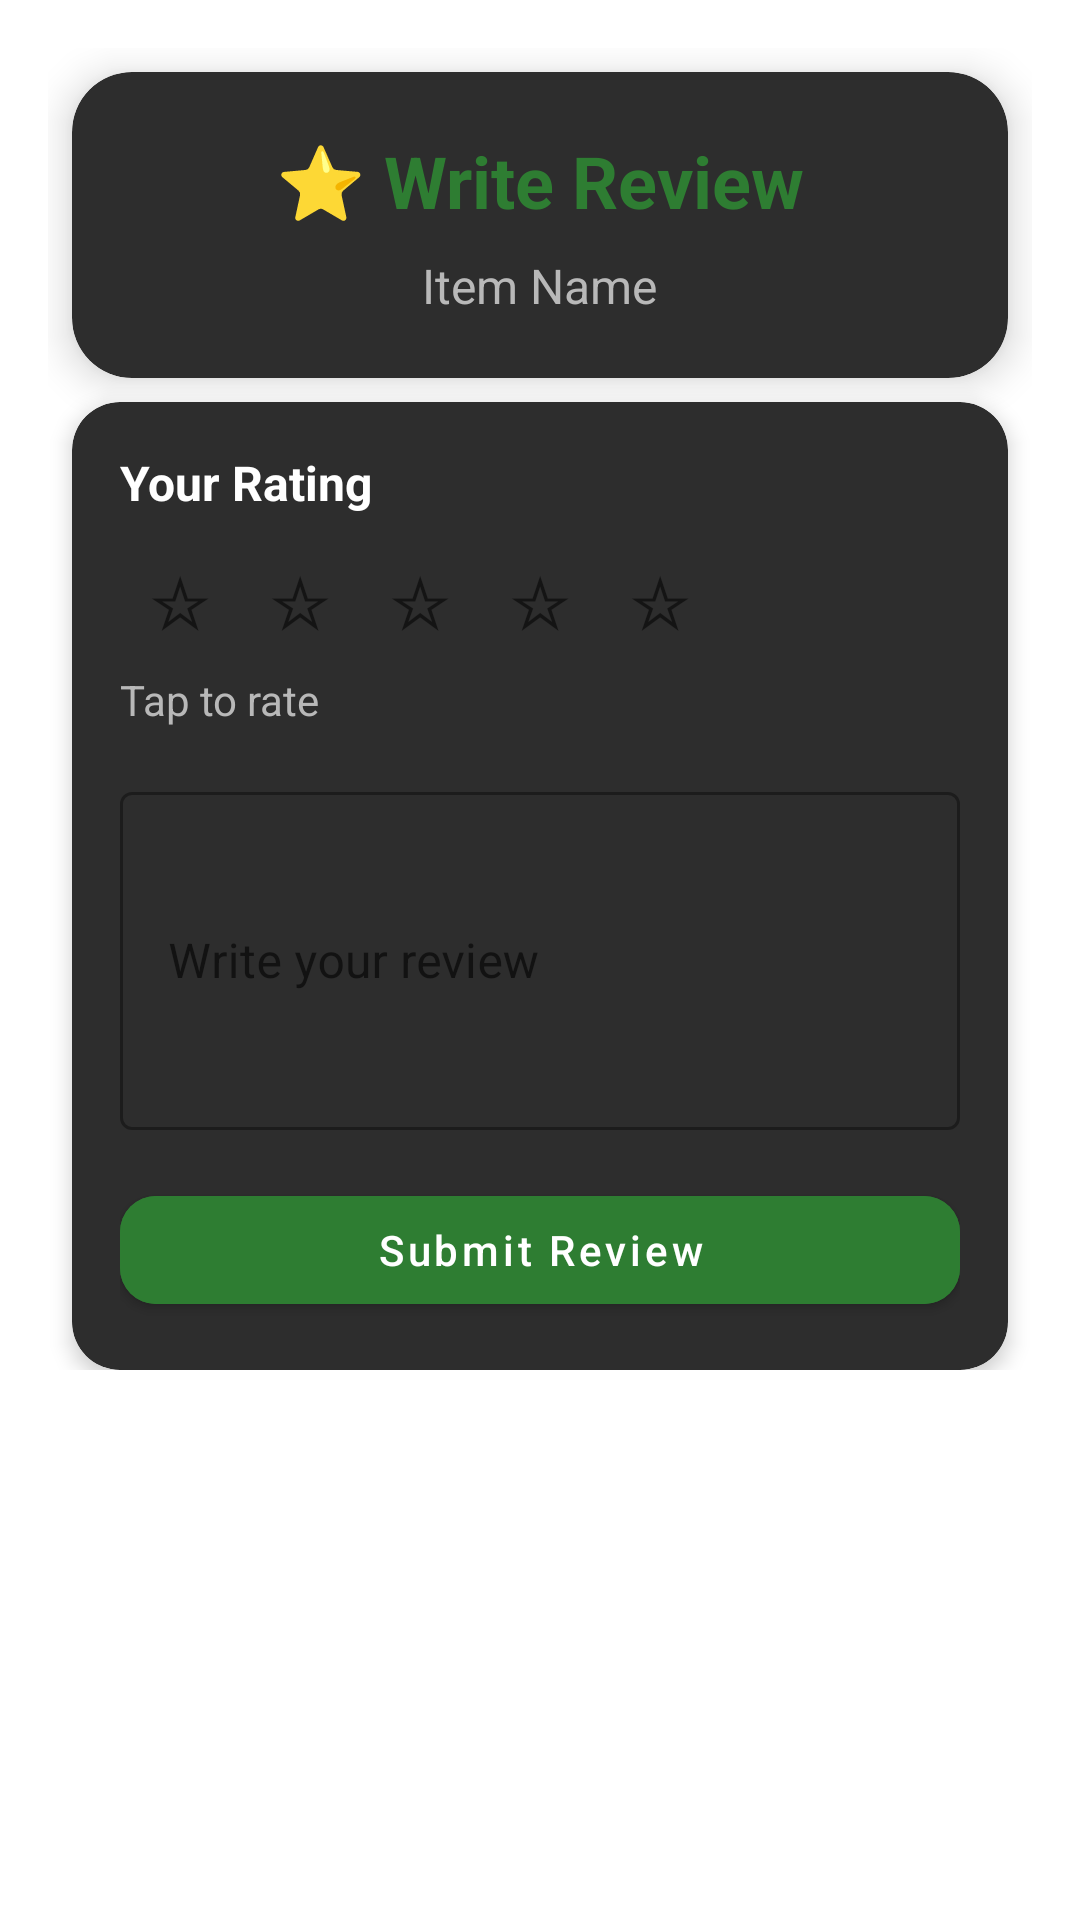

Here is an Android app screen rendered from its layout file. Give the layout XML and the strings, colors and styles it references.
<!-- AndroidManifest.xml: application theme Theme.LuxeVistaResort -->
<!-- res/layout/activity_write_review.xml -->
<?xml version="1.0" encoding="utf-8"?>
<ScrollView
    xmlns:android="http://schemas.android.com/apk/res/android"
    xmlns:app="http://schemas.android.com/apk/res-auto"
    xmlns:tools="http://schemas.android.com/tools"
    android:layout_width="match_parent"
    android:layout_height="match_parent"
    android:background="@drawable/gradient_background"
    tools:context=".WriteReviewActivity">

    <androidx.constraintlayout.widget.ConstraintLayout
        android:layout_width="match_parent"
        android:layout_height="wrap_content"
        android:padding="16dp"
        android:paddingBottom="32dp">

        
        <com.google.android.material.card.MaterialCardView
            android:id="@+id/headerCard"
            android:layout_width="0dp"
            android:layout_height="wrap_content"
            android:layout_margin="8dp"
            app:cardBackgroundColor="@color/cardBackground"
            app:cardCornerRadius="20dp"
            app:cardElevation="8dp"
            app:layout_constraintTop_toTopOf="parent"
            app:layout_constraintStart_toStartOf="parent"
            app:layout_constraintEnd_toEndOf="parent">

            <LinearLayout
                android:layout_width="match_parent"
                android:layout_height="wrap_content"
                android:orientation="vertical"
                android:padding="20dp"
                android:gravity="center">

                <TextView
                    android:layout_width="wrap_content"
                    android:layout_height="wrap_content"
                    android:text="⭐ Write Review"
                    android:textSize="24sp"
                    android:textStyle="bold"
                    android:textColor="@color/primaryColor"/>

                <TextView
                    android:id="@+id/tvItemName"
                    android:layout_width="wrap_content"
                    android:layout_height="wrap_content"
                    android:text="Item Name"
                    android:textSize="16sp"
                    android:textColor="@color/textSecondary"
                    android:layout_marginTop="8dp"/>

            </LinearLayout>
        </com.google.android.material.card.MaterialCardView>

        
        <com.google.android.material.card.MaterialCardView
            android:id="@+id/reviewFormCard"
            android:layout_width="0dp"
            android:layout_height="wrap_content"
            android:layout_margin="8dp"
            app:cardBackgroundColor="@color/cardBackground"
            app:cardCornerRadius="16dp"
            app:cardElevation="4dp"
            app:layout_constraintTop_toBottomOf="@id/headerCard"
            app:layout_constraintStart_toStartOf="parent"
            app:layout_constraintEnd_toEndOf="parent">

            <LinearLayout
                android:layout_width="match_parent"
                android:layout_height="wrap_content"
                android:orientation="vertical"
                android:padding="16dp">

                
                <TextView
                    android:layout_width="wrap_content"
                    android:layout_height="wrap_content"
                    android:text="Your Rating"
                    android:textSize="16sp"
                    android:textStyle="bold"
                    android:textColor="@color/textPrimary"/>

                <LinearLayout
                    android:id="@+id/ratingStars"
                    android:layout_width="wrap_content"
                    android:layout_height="wrap_content"
                    android:orientation="horizontal"
                    android:layout_marginTop="8dp">

                    <TextView
                        android:id="@+id/star1"
                        android:layout_width="40dp"
                        android:layout_height="40dp"
                        android:text="☆"
                        android:textSize="24sp"
                        android:gravity="center"
                        android:background="?attr/selectableItemBackgroundBorderless"/>

                    <TextView
                        android:id="@+id/star2"
                        android:layout_width="40dp"
                        android:layout_height="40dp"
                        android:text="☆"
                        android:textSize="24sp"
                        android:gravity="center"
                        android:background="?attr/selectableItemBackgroundBorderless"/>

                    <TextView
                        android:id="@+id/star3"
                        android:layout_width="40dp"
                        android:layout_height="40dp"
                        android:text="☆"
                        android:textSize="24sp"
                        android:gravity="center"
                        android:background="?attr/selectableItemBackgroundBorderless"/>

                    <TextView
                        android:id="@+id/star4"
                        android:layout_width="40dp"
                        android:layout_height="40dp"
                        android:text="☆"
                        android:textSize="24sp"
                        android:gravity="center"
                        android:background="?attr/selectableItemBackgroundBorderless"/>

                    <TextView
                        android:id="@+id/star5"
                        android:layout_width="40dp"
                        android:layout_height="40dp"
                        android:text="☆"
                        android:textSize="24sp"
                        android:gravity="center"
                        android:background="?attr/selectableItemBackgroundBorderless"/>

                </LinearLayout>

                <TextView
                    android:id="@+id/tvRatingText"
                    android:layout_width="wrap_content"
                    android:layout_height="wrap_content"
                    android:text="Tap to rate"
                    android:textSize="14sp"
                    android:textColor="@color/textSecondary"
                    android:layout_marginTop="4dp"/>

                
                <com.google.android.material.textfield.TextInputLayout
                    android:id="@+id/reviewTextLayout"
                    style="@style/Widget.MaterialComponents.TextInputLayout.OutlinedBox"
                    android:layout_width="match_parent"
                    android:layout_height="wrap_content"
                    android:hint="Write your review"
                    android:layout_marginTop="16dp">

                    <com.google.android.material.textfield.TextInputEditText
                        android:id="@+id/etReviewText"
                        android:layout_width="match_parent"
                        android:layout_height="wrap_content"
                        android:inputType="textMultiLine"
                        android:minLines="4"
                        android:maxLines="8"/>

                </com.google.android.material.textfield.TextInputLayout>

                
                <com.google.android.material.button.MaterialButton
                    android:id="@+id/btnSubmitReview"
                    style="@style/Widget.MaterialComponents.Button"
                    android:layout_width="match_parent"
                    android:layout_height="wrap_content"
                    android:text="Submit Review"
                    android:textAllCaps="false"
                    android:textColor="@color/white"
                    android:backgroundTint="@color/primaryColor"
                    app:cornerRadius="12dp"
                    android:layout_marginTop="16dp"/>

            </LinearLayout>
        </com.google.android.material.card.MaterialCardView>

    </androidx.constraintlayout.widget.ConstraintLayout>

</ScrollView>
<!-- resources referenced by this layout -->
<resources>
  <color name="cardBackground">#2D2D2D</color>
  <color name="primaryColor">#2E7D32</color>
  <color name="textPrimary">#FFFFFF</color>
  <color name="textSecondary">#B8B8B8</color>
  <color name="white">#FFFFFF</color>
  <style name="Theme.LuxeVistaResort" parent="Theme.MaterialComponents.DayNight.NoActionBar">
          <item name="colorPrimary">@color/primaryColor</item>
          <item name="colorSecondary">@color/secondaryColor</item>
          <item name="android:statusBarColor">@color/primaryColor</item>
          <item name="android:navigationBarColor">@color/primaryColor</item>
      </style>
  <color name="secondaryColor">#FFB300</color>
</resources>
